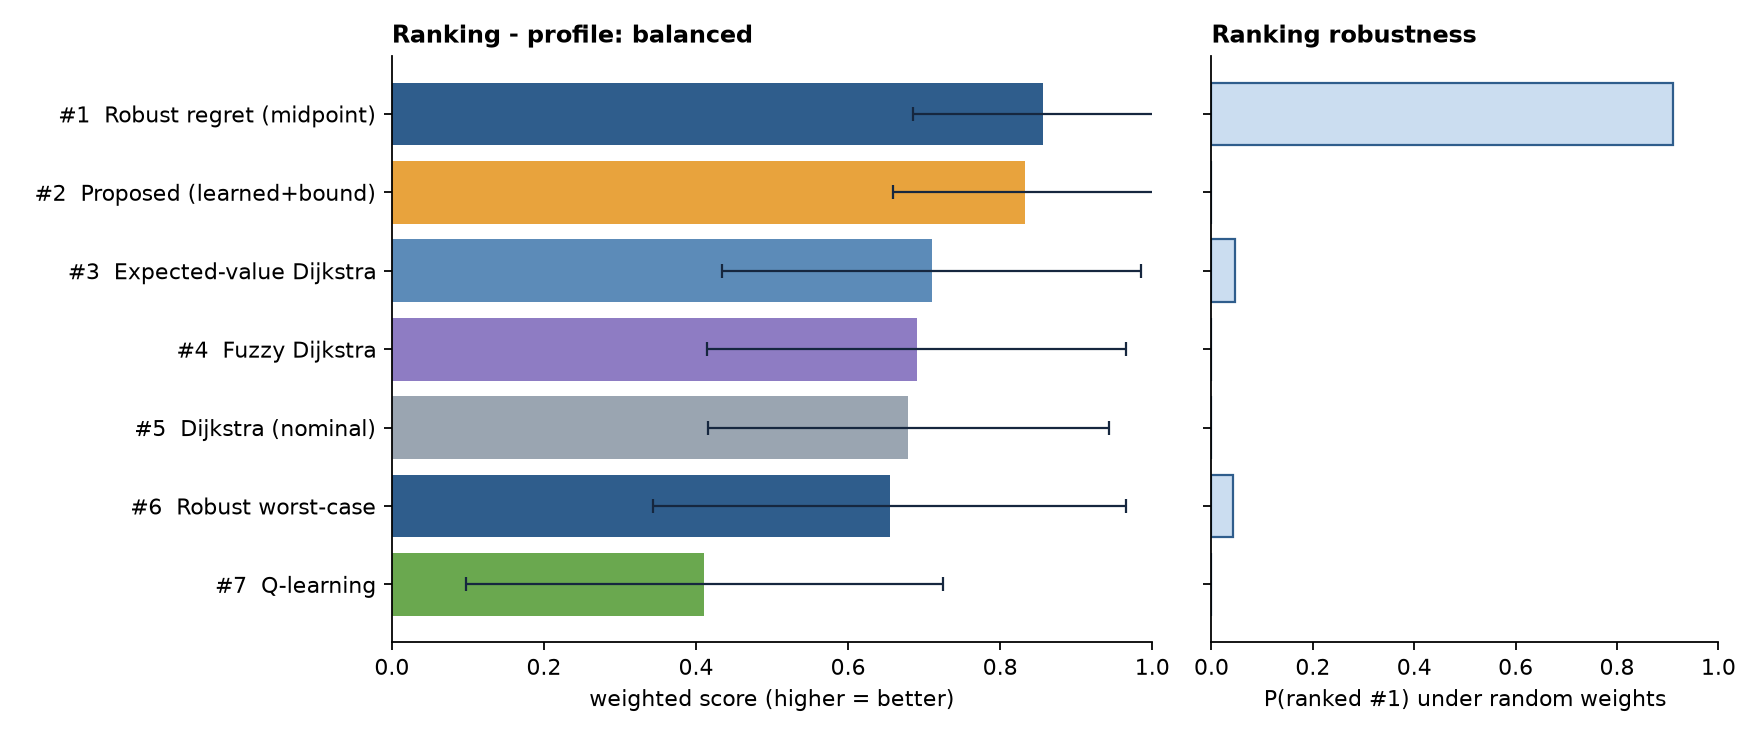

The data file committed next to this chart (first rows):
algorithm, position, family, score, score_std, mean_rank, wins, borda, exp_ratio, p95_ratio, ontime_prob, regret95, runtime_ms
Robust regret (midpoint), 1, robust, 0.8569, 0.1721, 2.583, 1, 53.0, 1.073, 1.279, 0.843, 0.2224, 0.1405
Proposed (learned+bound), 2, proposed, 0.8321, 0.1731, 4.417, 0, 31.0, 1.073, 1.279, 0.843, 0.2224, 1.473
Expected-value Dijkstra, 3, stochastic, 0.7097, 0.2751, 2.25, 6, 57.0, 1.07, 1.3, 0.8277, 0.2358, 0.1042
Fuzzy Dijkstra, 4, fuzzy, 0.69, 0.2756, 5.0, 0, 24.0, 1.07, 1.3, 0.8277, 0.2358, 0.6825
Dijkstra (nominal), 5, classical, 0.6794, 0.2632, 3.917, 1, 37.0, 1.071, 1.304, 0.8246, 0.2377, 0.171
Robust worst-case, 6, robust, 0.6547, 0.3109, 3.667, 4, 40.0, 1.098, 1.273, 0.7905, 0.2404, 0.1286
Q-learning, 7, learning, 0.4109, 0.3134, 6.167, 0, 10.0, 1.092, 1.299, 0.7956, 0.2467, 1431
